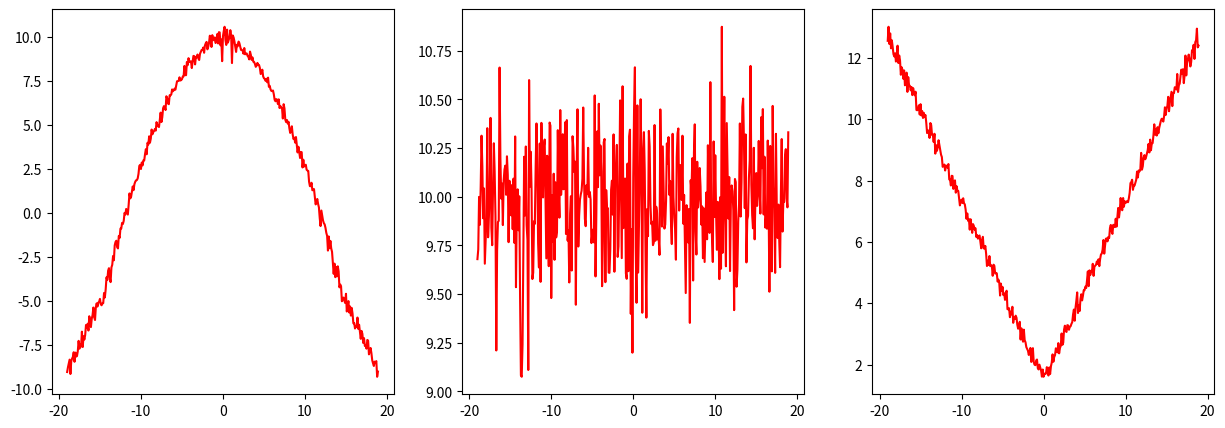

Write Python code to recreate this figure.
import numpy as np
import matplotlib.pyplot as plt


def get_kde(x, data_array, bandwidth=0.1):
    def gauss(x):
        import math
        return (1 / math.sqrt(2 * math.pi)) * math.exp(-0.5 * (x ** 2))

    N = len(data_array)
    res = 0
    if len(data_array) == 0:
        return 0
    for i in range(len(data_array)):
        res += gauss((x - data_array[i]) / bandwidth)
    res /= (N * bandwidth)
    return res


def func(input_array):
    input_array.sort()
    bandwidth = 1.05 * np.std(input_array) * (len(input_array) ** (-1 / 5))
    x_array = np.linspace(min(input_array), max(input_array), 50).tolist()

    # y_array = [get_kde(x_array[i], input_array, bandwidth) for i in range(x_array.shape[0])]
    y_array = []
    pre = 0
    peak = [-1, -1]
    for i in range(len(x_array)):
        y = get_kde(x_array[i], input_array, bandwidth)
        if peak[1] < 0 and y < pre:
            peak[0] = x_array[i - 1]
            peak[1] = pre
        pre = y
        y_array.append(y)

    # print(x_array)
    # print(y_array)
    # print(peak[0], np.mean(x_array), np.std(x_array))
    if np.std(x_array) < 10:
        factor = (10 - np.std(x_array)) / 10
        peak[0] = peak[0] * (1 - factor) + factor * np.mean(x_array)
    return peak[0], np.mean(x_array), np.std(x_array)
    # plt.figure(1)
    # plt.hist(input_array, bins=40, density=True, zorder=0)
    # plt.plot(x_array, y_array, color='red', linestyle='-', zorder=5)
    # plt.scatter(peak[0], peak[1], color="green", s=50, zorder=10)
    # plt.show()


# bias = 0.9
# input_array = np.random.randn(200).tolist()
# input_array = (np.random.randn(100)-0.1).tolist() + (np.random.randn(100) + 0.1).tolist()
# input_array = (np.random.randn(100) - bias).tolist() + (np.random.randn(100) + bias).tolist()

bias_list = []
peak_list = []
mean_list = []
std_list = []
# for bias in range(-9, 9, 1):
bias = -19
while bias < 19:
    input_array = (np.random.randn(100) + 10 - bias).tolist() + (np.random.randn(100) + 10 + bias).tolist()
    peak, mean, std = func(input_array)
    bias_list.append(bias)
    peak_list.append(peak)
    mean_list.append(mean)
    std_list.append(std)
    bias += 0.1

plt.figure(figsize=(15, 5))
plt.subplot(131)
plt.plot(bias_list, peak_list, color='red', linestyle='-', zorder=5)
plt.subplot(132)
plt.plot(bias_list, mean_list, color='red', linestyle='-', zorder=5)
plt.subplot(133)
plt.plot(bias_list, std_list, color='red', linestyle='-', zorder=5)
plt.show()
